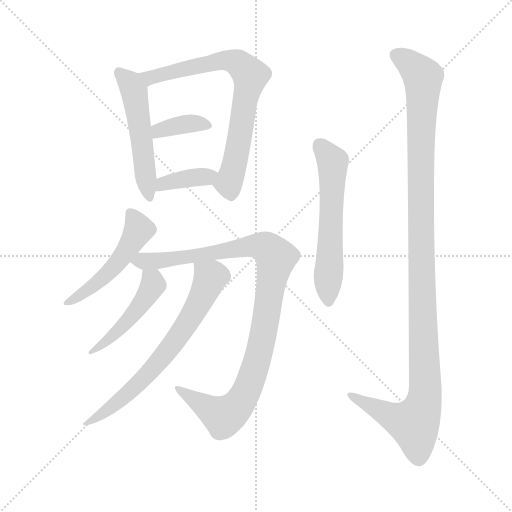
t = 0.00 s
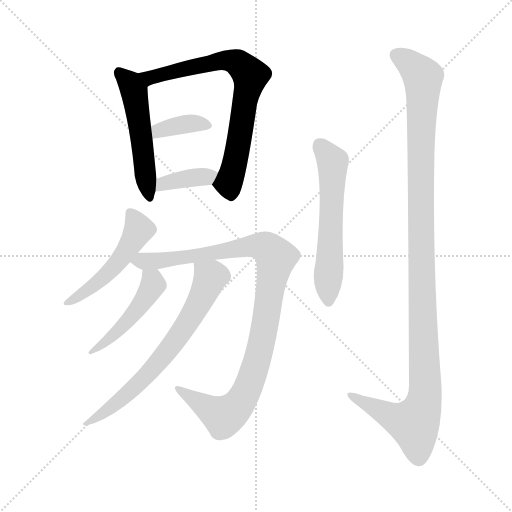
t = 1.53 s
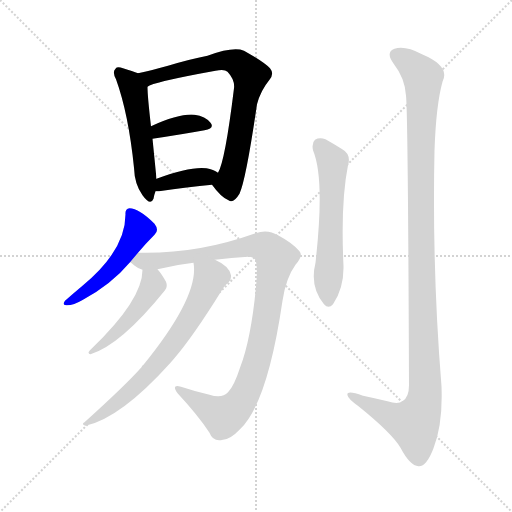
t = 3.07 s
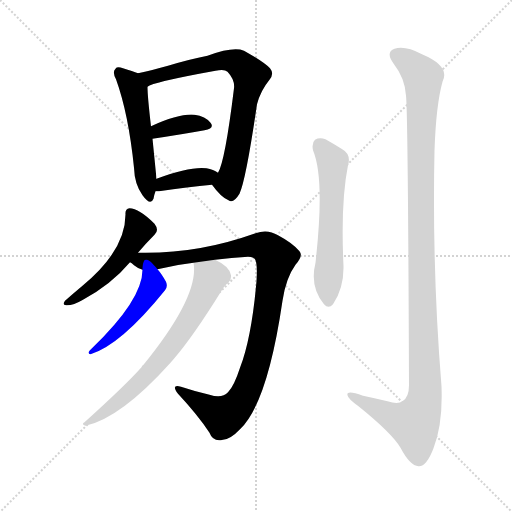
t = 4.60 s
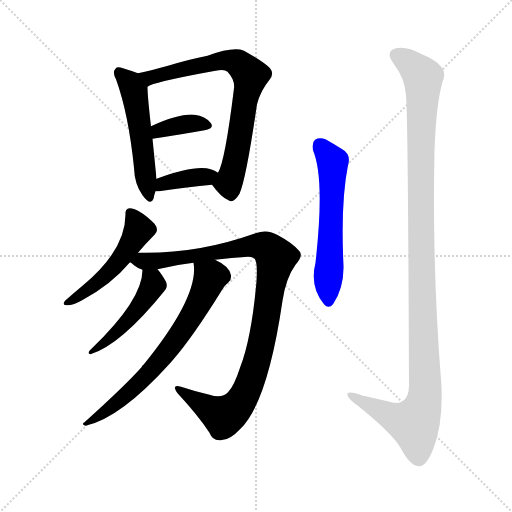
t = 6.14 s
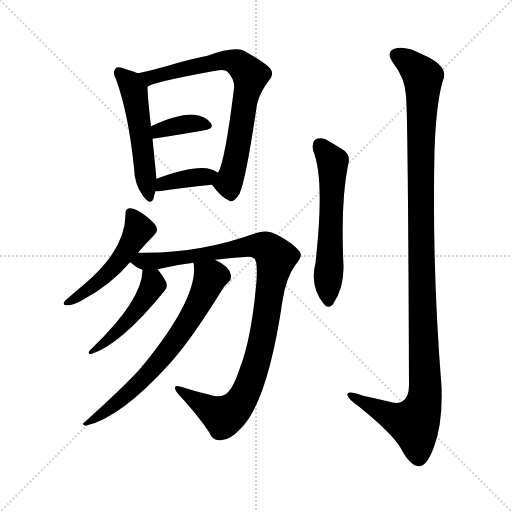
t = 7.67 s

The animated SVG that drew these frames (rendered in a browser with its animation timeline set to each time). Animation: 10 CSS @keyframes rules; one cycle of 7.67 s.

<svg version="1.1" viewBox="0 0 1024 1024" xmlns="http://www.w3.org/2000/svg">
  <g stroke="lightgray" stroke-dasharray="1,1" stroke-width="1" transform="scale(4, 4)">
    <line x1="0" y1="0" x2="256" y2="256"></line>
    <line x1="256" y1="0" x2="0" y2="256"></line>
    <line x1="128" y1="0" x2="128" y2="256"></line>
    <line x1="0" y1="128" x2="256" y2="128"></line>
  </g>
<g transform="scale(1, -1) translate(0, -900)">
   <style type="text/css">
    @keyframes keyframes0 {
      from {
       stroke: blue;
       stroke-dashoffset: 515;
       stroke-width: 128;
       }
       63% {
       animation-timing-function: step-end;
       stroke: blue;
       stroke-dashoffset: 0;
       stroke-width: 128;
       }
       to {
       stroke: black;
       stroke-width: 1024;
       }
       }
       #make-me-a-hanzi-animation-0 {
         animation: keyframes0 0.669108s both;
         animation-delay: 0.000000s;
         animation-timing-function: linear;
       }
    @keyframes keyframes1 {
      from {
       stroke: blue;
       stroke-dashoffset: 728;
       stroke-width: 128;
       }
       70% {
       animation-timing-function: step-end;
       stroke: blue;
       stroke-dashoffset: 0;
       stroke-width: 128;
       }
       to {
       stroke: black;
       stroke-width: 1024;
       }
       }
       #make-me-a-hanzi-animation-1 {
         animation: keyframes1 0.842448s both;
         animation-delay: 0.669108s;
         animation-timing-function: linear;
       }
    @keyframes keyframes2 {
      from {
       stroke: blue;
       stroke-dashoffset: 365;
       stroke-width: 128;
       }
       54% {
       animation-timing-function: step-end;
       stroke: blue;
       stroke-dashoffset: 0;
       stroke-width: 128;
       }
       to {
       stroke: black;
       stroke-width: 1024;
       }
       }
       #make-me-a-hanzi-animation-2 {
         animation: keyframes2 0.547038s both;
         animation-delay: 1.511556s;
         animation-timing-function: linear;
       }
    @keyframes keyframes3 {
      from {
       stroke: blue;
       stroke-dashoffset: 373;
       stroke-width: 128;
       }
       55% {
       animation-timing-function: step-end;
       stroke: blue;
       stroke-dashoffset: 0;
       stroke-width: 128;
       }
       to {
       stroke: black;
       stroke-width: 1024;
       }
       }
       #make-me-a-hanzi-animation-3 {
         animation: keyframes3 0.553548s both;
         animation-delay: 2.058594s;
         animation-timing-function: linear;
       }
    @keyframes keyframes4 {
      from {
       stroke: blue;
       stroke-dashoffset: 496;
       stroke-width: 128;
       }
       62% {
       animation-timing-function: step-end;
       stroke: blue;
       stroke-dashoffset: 0;
       stroke-width: 128;
       }
       to {
       stroke: black;
       stroke-width: 1024;
       }
       }
       #make-me-a-hanzi-animation-4 {
         animation: keyframes4 0.653646s both;
         animation-delay: 2.612142s;
         animation-timing-function: linear;
       }
    @keyframes keyframes5 {
      from {
       stroke: blue;
       stroke-dashoffset: 987;
       stroke-width: 128;
       }
       76% {
       animation-timing-function: step-end;
       stroke: blue;
       stroke-dashoffset: 0;
       stroke-width: 128;
       }
       to {
       stroke: black;
       stroke-width: 1024;
       }
       }
       #make-me-a-hanzi-animation-5 {
         animation: keyframes5 1.053223s both;
         animation-delay: 3.265788s;
         animation-timing-function: linear;
       }
    @keyframes keyframes6 {
      from {
       stroke: blue;
       stroke-dashoffset: 469;
       stroke-width: 128;
       }
       60% {
       animation-timing-function: step-end;
       stroke: blue;
       stroke-dashoffset: 0;
       stroke-width: 128;
       }
       to {
       stroke: black;
       stroke-width: 1024;
       }
       }
       #make-me-a-hanzi-animation-6 {
         animation: keyframes6 0.631673s both;
         animation-delay: 4.319010s;
         animation-timing-function: linear;
       }
    @keyframes keyframes7 {
      from {
       stroke: blue;
       stroke-dashoffset: 681;
       stroke-width: 128;
       }
       69% {
       animation-timing-function: step-end;
       stroke: blue;
       stroke-dashoffset: 0;
       stroke-width: 128;
       }
       to {
       stroke: black;
       stroke-width: 1024;
       }
       }
       #make-me-a-hanzi-animation-7 {
         animation: keyframes7 0.804199s both;
         animation-delay: 4.950684s;
         animation-timing-function: linear;
       }
    @keyframes keyframes8 {
      from {
       stroke: blue;
       stroke-dashoffset: 579;
       stroke-width: 128;
       }
       65% {
       animation-timing-function: step-end;
       stroke: blue;
       stroke-dashoffset: 0;
       stroke-width: 128;
       }
       to {
       stroke: black;
       stroke-width: 1024;
       }
       }
       #make-me-a-hanzi-animation-8 {
         animation: keyframes8 0.721191s both;
         animation-delay: 5.754883s;
         animation-timing-function: linear;
       }
    @keyframes keyframes9 {
      from {
       stroke: blue;
       stroke-dashoffset: 1161;
       stroke-width: 128;
       }
       79% {
       animation-timing-function: step-end;
       stroke: blue;
       stroke-dashoffset: 0;
       stroke-width: 128;
       }
       to {
       stroke: black;
       stroke-width: 1024;
       }
       }
       #make-me-a-hanzi-animation-9 {
         animation: keyframes9 1.194824s both;
         animation-delay: 6.476074s;
         animation-timing-function: linear;
       }
</style>
<path d="M 276.0 753.5 Q 266.0 757.5 246.0 763.5 Q 234.0 767.5 231.0 762.5 Q 224.0 756.5 232.0 741.5 Q 257.0 672.5 268.0 564.5 Q 269.0 531.5 285.0 509.5 Q 301.0 487.5 307.0 502.5 Q 308.0 509.5 311.0 517.5 L 313.0 542.5 Q 307.0 602.5 305.0 622.5 L 302.0 647.5 Q 295.0 707.5 295.0 726.5 C 294.0 746.5 294.0 746.5 276.0 753.5 Z" fill="lightgray"></path> 
<path d="M 424.0 530.5 Q 442.0 505.5 457.0 499.5 Q 467.0 492.5 479.0 512.5 Q 492.0 540.5 514.0 691.5 Q 521.0 718.5 539.0 740.5 Q 549.0 752.5 540.0 763.5 Q 527.0 776.5 488.0 798.5 Q 467.0 807.5 415.0 788.5 Q 379.0 781.5 336.0 768.5 Q 303.0 759.5 276.0 753.5 C 247.0 746.5 267.0 714.5 295.0 726.5 Q 304.0 735.5 431.0 758.5 Q 449.0 762.5 455.0 756.5 Q 470.0 740.5 468.0 723.5 Q 450.0 576.5 436.0 554.5 C 425.0 528.5 423.0 532.5 424.0 530.5 Z" fill="lightgray"></path> 
<path d="M 305.0 622.5 Q 365.0 631.5 409.0 639.5 Q 430.0 643.5 421.0 654.5 Q 411.0 667.5 389.0 670.5 Q 359.0 673.5 302.0 647.5 C 275.0 635.5 275.0 618.5 305.0 622.5 Z" fill="lightgray"></path> 
<path d="M 311.0 517.5 Q 314.0 517.5 318.0 517.5 Q 376.0 526.5 424.0 530.5 C 454.0 533.5 461.0 537.5 436.0 554.5 Q 427.0 561.5 413.0 563.5 Q 380.0 567.5 313.0 542.5 C 285.0 532.5 281.0 517.5 311.0 517.5 Z" fill="lightgray"></path> 
<path d="M 276.0 394.5 Q 292.0 413.5 309.0 430.5 Q 319.0 439.5 309.0 452.5 Q 278.0 483.5 259.0 483.5 Q 250.0 482.5 251.0 471.5 Q 251.0 399.5 165.0 328.5 Q 147.0 313.5 130.0 298.5 Q 123.0 288.5 134.0 289.5 Q 147.0 289.5 166.0 300.5 Q 223.0 331.5 260.0 375.5 L 276.0 394.5 Z" fill="lightgray"></path> 
<path d="M 430.0 380.5 Q 463.0 384.5 496.0 386.5 Q 509.0 386.5 511.0 379.5 Q 515.0 369.5 513.0 337.5 Q 503.0 223.5 480.0 164.5 Q 468.0 127.5 456.0 115.5 Q 444.0 102.5 419.0 110.5 Q 389.0 117.5 362.0 126.5 Q 341.0 132.5 356.0 112.5 Q 396.0 69.5 419.0 34.5 Q 426.0 15.5 446.0 20.5 Q 461.0 21.5 480.0 41.5 Q 535.0 93.5 565.0 298.5 Q 572.0 344.5 591.0 370.5 Q 607.0 388.5 599.0 397.5 Q 586.0 413.5 556.0 429.5 Q 535.0 442.5 511.0 433.5 Q 394.0 391.5 276.0 394.5 C 246.0 394.5 235.0 392.5 260.0 375.5 Q 263.0 374.5 268.0 369.5 Q 275.0 363.5 285.0 360.5 L 315.0 361.5 Q 351.0 370.5 387.0 374.5 L 430.0 380.5 Z" fill="lightgray"></path> 
<path d="M 285.0 360.5 Q 285.0 300.5 183.0 202.5 Q 179.0 199.5 177.0 195.5 Q 177.0 191.5 181.0 191.5 Q 242.0 210.5 330.0 319.5 Q 336.0 326.5 332.0 336.5 Q 323.0 352.5 315.0 361.5 C 296.0 384.5 286.0 390.5 285.0 360.5 Z" fill="lightgray"></path> 
<path d="M 387.0 374.5 Q 399.0 308.5 287.0 170.5 Q 284.0 169.5 283.0 165.5 Q 250.0 128.5 169.0 55.5 Q 162.0 51.5 171.0 48.5 Q 241.0 63.5 341.0 174.5 Q 344.0 178.5 347.0 181.5 Q 386.0 226.5 443.0 318.5 Q 450.0 330.5 457.0 335.5 Q 463.0 339.5 462.0 349.5 Q 459.0 367.5 430.0 380.5 C 403.0 394.5 384.0 404.5 387.0 374.5 Z" fill="lightgray"></path> 
<path d="M 626.0 599.5 Q 650.0 542.5 631.0 374.5 Q 619.0 326.5 648.0 291.5 Q 657.0 281.5 666.0 291.5 Q 688.0 324.5 687.0 368.5 Q 681.0 494.5 696.0 569.5 Q 703.0 591.5 683.0 602.5 Q 667.0 612.5 651.0 621.5 Q 639.0 625.5 630.0 620.5 Q 623.0 614.5 626.0 599.5 Z" fill="lightgray"></path> 
<path d="M 812.0 708.5 Q 816.0 672.5 818.0 129.5 Q 818.0 105.5 805.0 97.5 Q 796.0 90.5 775.0 97.5 Q 750.0 103.5 726.0 108.5 Q 692.0 120.5 695.0 109.5 Q 696.0 102.5 717.0 87.5 Q 784.0 33.5 801.0 4.5 Q 820.0 -31.5 837.0 -32.5 Q 853.0 -33.5 867.0 3.5 Q 886.0 51.5 883.0 127.5 Q 864.0 362.5 869.0 598.5 Q 872.0 689.5 885.0 736.5 Q 901.0 767.5 844.0 791.5 Q 810.0 809.5 789.0 802.5 Q 770.0 795.5 788.0 771.5 Q 810.0 743.5 812.0 708.5 Z" fill="lightgray"></path> 
      <clipPath id="make-me-a-hanzi-clip-0">
      <path d="M 276.0 753.5 Q 266.0 757.5 246.0 763.5 Q 234.0 767.5 231.0 762.5 Q 224.0 756.5 232.0 741.5 Q 257.0 672.5 268.0 564.5 Q 269.0 531.5 285.0 509.5 Q 301.0 487.5 307.0 502.5 Q 308.0 509.5 311.0 517.5 L 313.0 542.5 Q 307.0 602.5 305.0 622.5 L 302.0 647.5 Q 295.0 707.5 295.0 726.5 C 294.0 746.5 294.0 746.5 276.0 753.5 Z" fill="lightgray"></path>
      </clipPath>
      <path clip-path="url(#make-me-a-hanzi-clip-0)" d="M 239.0 754.5 L 265.0 725.5 L 270.0 709.5 L 297.0 508.5 " fill="none" id="make-me-a-hanzi-animation-0" stroke-dasharray="387 774" stroke-linecap="round"></path>

      <clipPath id="make-me-a-hanzi-clip-1">
      <path d="M 424.0 530.5 Q 442.0 505.5 457.0 499.5 Q 467.0 492.5 479.0 512.5 Q 492.0 540.5 514.0 691.5 Q 521.0 718.5 539.0 740.5 Q 549.0 752.5 540.0 763.5 Q 527.0 776.5 488.0 798.5 Q 467.0 807.5 415.0 788.5 Q 379.0 781.5 336.0 768.5 Q 303.0 759.5 276.0 753.5 C 247.0 746.5 267.0 714.5 295.0 726.5 Q 304.0 735.5 431.0 758.5 Q 449.0 762.5 455.0 756.5 Q 470.0 740.5 468.0 723.5 Q 450.0 576.5 436.0 554.5 C 425.0 528.5 423.0 532.5 424.0 530.5 Z" fill="lightgray"></path>
      </clipPath>
      <path clip-path="url(#make-me-a-hanzi-clip-1)" d="M 284.0 752.5 L 305.0 745.5 L 447.0 779.5 L 472.0 776.5 L 501.0 748.5 L 472.0 583.5 L 457.0 534.5 L 463.0 515.5 " fill="none" id="make-me-a-hanzi-animation-1" stroke-dasharray="600 1200" stroke-linecap="round"></path>

      <clipPath id="make-me-a-hanzi-clip-2">
      <path d="M 305.0 622.5 Q 365.0 631.5 409.0 639.5 Q 430.0 643.5 421.0 654.5 Q 411.0 667.5 389.0 670.5 Q 359.0 673.5 302.0 647.5 C 275.0 635.5 275.0 618.5 305.0 622.5 Z" fill="lightgray"></path>
      </clipPath>
      <path clip-path="url(#make-me-a-hanzi-clip-2)" d="M 313.0 629.5 L 318.0 640.5 L 349.0 648.5 L 383.0 653.5 L 413.0 648.5 " fill="none" id="make-me-a-hanzi-animation-2" stroke-dasharray="237 474" stroke-linecap="round"></path>

      <clipPath id="make-me-a-hanzi-clip-3">
      <path d="M 311.0 517.5 Q 314.0 517.5 318.0 517.5 Q 376.0 526.5 424.0 530.5 C 454.0 533.5 461.0 537.5 436.0 554.5 Q 427.0 561.5 413.0 563.5 Q 380.0 567.5 313.0 542.5 C 285.0 532.5 281.0 517.5 311.0 517.5 Z" fill="lightgray"></path>
      </clipPath>
      <path clip-path="url(#make-me-a-hanzi-clip-3)" d="M 315.0 523.5 L 344.0 538.5 L 427.0 551.5 " fill="none" id="make-me-a-hanzi-animation-3" stroke-dasharray="245 490" stroke-linecap="round"></path>

      <clipPath id="make-me-a-hanzi-clip-4">
      <path d="M 276.0 394.5 Q 292.0 413.5 309.0 430.5 Q 319.0 439.5 309.0 452.5 Q 278.0 483.5 259.0 483.5 Q 250.0 482.5 251.0 471.5 Q 251.0 399.5 165.0 328.5 Q 147.0 313.5 130.0 298.5 Q 123.0 288.5 134.0 289.5 Q 147.0 289.5 166.0 300.5 Q 223.0 331.5 260.0 375.5 L 276.0 394.5 Z" fill="lightgray"></path>
      </clipPath>
      <path clip-path="url(#make-me-a-hanzi-clip-4)" d="M 262.0 472.5 L 278.0 441.5 L 242.0 382.5 L 203.0 341.5 L 138.0 296.5 " fill="none" id="make-me-a-hanzi-animation-4" stroke-dasharray="368 736" stroke-linecap="round"></path>

      <clipPath id="make-me-a-hanzi-clip-5">
      <path d="M 430.0 380.5 Q 463.0 384.5 496.0 386.5 Q 509.0 386.5 511.0 379.5 Q 515.0 369.5 513.0 337.5 Q 503.0 223.5 480.0 164.5 Q 468.0 127.5 456.0 115.5 Q 444.0 102.5 419.0 110.5 Q 389.0 117.5 362.0 126.5 Q 341.0 132.5 356.0 112.5 Q 396.0 69.5 419.0 34.5 Q 426.0 15.5 446.0 20.5 Q 461.0 21.5 480.0 41.5 Q 535.0 93.5 565.0 298.5 Q 572.0 344.5 591.0 370.5 Q 607.0 388.5 599.0 397.5 Q 586.0 413.5 556.0 429.5 Q 535.0 442.5 511.0 433.5 Q 394.0 391.5 276.0 394.5 C 246.0 394.5 235.0 392.5 260.0 375.5 Q 263.0 374.5 268.0 369.5 Q 275.0 363.5 285.0 360.5 L 315.0 361.5 Q 351.0 370.5 387.0 374.5 L 430.0 380.5 Z" fill="lightgray"></path>
      </clipPath>
      <path clip-path="url(#make-me-a-hanzi-clip-5)" d="M 268.0 377.5 L 319.0 378.5 L 511.0 408.5 L 536.0 402.5 L 551.0 383.5 L 522.0 206.5 L 502.0 140.5 L 480.0 94.5 L 446.0 68.5 L 366.0 116.5 " fill="none" id="make-me-a-hanzi-animation-5" stroke-dasharray="859 1718" stroke-linecap="round"></path>

      <clipPath id="make-me-a-hanzi-clip-6">
      <path d="M 285.0 360.5 Q 285.0 300.5 183.0 202.5 Q 179.0 199.5 177.0 195.5 Q 177.0 191.5 181.0 191.5 Q 242.0 210.5 330.0 319.5 Q 336.0 326.5 332.0 336.5 Q 323.0 352.5 315.0 361.5 C 296.0 384.5 286.0 390.5 285.0 360.5 Z" fill="lightgray"></path>
      </clipPath>
      <path clip-path="url(#make-me-a-hanzi-clip-6)" d="M 293.0 354.5 L 307.0 330.5 L 284.0 292.5 L 221.0 223.5 L 182.0 196.5 " fill="none" id="make-me-a-hanzi-animation-6" stroke-dasharray="341 682" stroke-linecap="round"></path>

      <clipPath id="make-me-a-hanzi-clip-7">
      <path d="M 387.0 374.5 Q 399.0 308.5 287.0 170.5 Q 284.0 169.5 283.0 165.5 Q 250.0 128.5 169.0 55.5 Q 162.0 51.5 171.0 48.5 Q 241.0 63.5 341.0 174.5 Q 344.0 178.5 347.0 181.5 Q 386.0 226.5 443.0 318.5 Q 450.0 330.5 457.0 335.5 Q 463.0 339.5 462.0 349.5 Q 459.0 367.5 430.0 380.5 C 403.0 394.5 384.0 404.5 387.0 374.5 Z" fill="lightgray"></path>
      </clipPath>
      <path clip-path="url(#make-me-a-hanzi-clip-7)" d="M 395.0 370.5 L 420.0 341.5 L 357.0 227.5 L 282.0 136.5 L 224.0 85.5 L 194.0 64.5 L 178.0 61.5 L 175.0 53.5 " fill="none" id="make-me-a-hanzi-animation-7" stroke-dasharray="553 1106" stroke-linecap="round"></path>

      <clipPath id="make-me-a-hanzi-clip-8">
      <path d="M 626.0 599.5 Q 650.0 542.5 631.0 374.5 Q 619.0 326.5 648.0 291.5 Q 657.0 281.5 666.0 291.5 Q 688.0 324.5 687.0 368.5 Q 681.0 494.5 696.0 569.5 Q 703.0 591.5 683.0 602.5 Q 667.0 612.5 651.0 621.5 Q 639.0 625.5 630.0 620.5 Q 623.0 614.5 626.0 599.5 Z" fill="lightgray"></path>
      </clipPath>
      <path clip-path="url(#make-me-a-hanzi-clip-8)" d="M 638.0 610.5 L 665.0 576.5 L 657.0 297.5 " fill="none" id="make-me-a-hanzi-animation-8" stroke-dasharray="451 902" stroke-linecap="round"></path>

      <clipPath id="make-me-a-hanzi-clip-9">
      <path d="M 812.0 708.5 Q 816.0 672.5 818.0 129.5 Q 818.0 105.5 805.0 97.5 Q 796.0 90.5 775.0 97.5 Q 750.0 103.5 726.0 108.5 Q 692.0 120.5 695.0 109.5 Q 696.0 102.5 717.0 87.5 Q 784.0 33.5 801.0 4.5 Q 820.0 -31.5 837.0 -32.5 Q 853.0 -33.5 867.0 3.5 Q 886.0 51.5 883.0 127.5 Q 864.0 362.5 869.0 598.5 Q 872.0 689.5 885.0 736.5 Q 901.0 767.5 844.0 791.5 Q 810.0 809.5 789.0 802.5 Q 770.0 795.5 788.0 771.5 Q 810.0 743.5 812.0 708.5 Z" fill="lightgray"></path>
      </clipPath>
      <path clip-path="url(#make-me-a-hanzi-clip-9)" d="M 796.0 786.5 L 814.0 778.5 L 846.0 745.5 L 841.0 438.5 L 849.0 100.5 L 828.0 52.5 L 785.0 65.5 L 715.0 100.5 L 713.0 107.5 L 702.0 107.5 " fill="none" id="make-me-a-hanzi-animation-9" stroke-dasharray="1033 2066" stroke-linecap="round"></path>

</g>
</svg>
